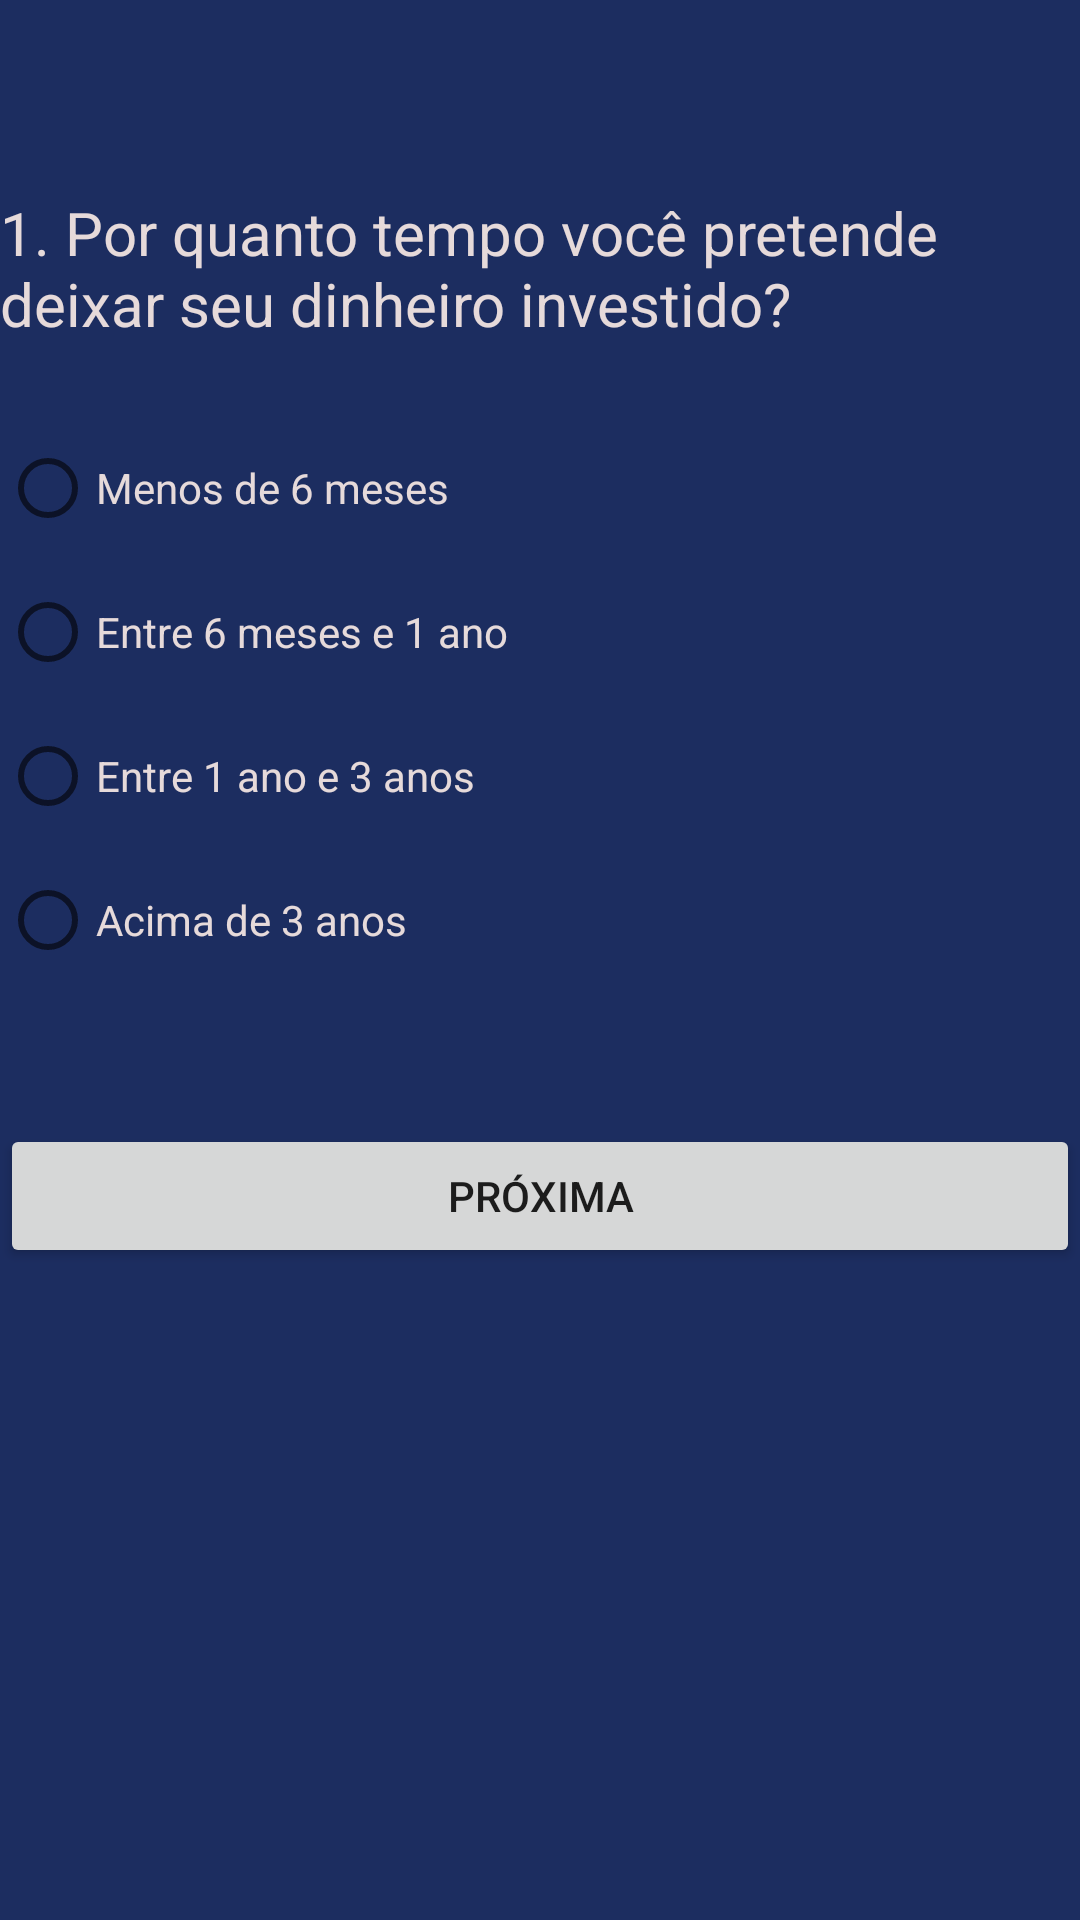

Reconstruct the res/layout file that produces this screen, plus the resources it refers to.
<!-- AndroidManifest.xml: application theme Theme.Perfil_Investidor_tp3 -->
<!-- res/layout/fragment_question_one.xml -->
<?xml version="1.0" encoding="utf-8"?>
<androidx.constraintlayout.widget.ConstraintLayout xmlns:android="http://schemas.android.com/apk/res/android"
    xmlns:app="http://schemas.android.com/apk/res-auto"
    xmlns:tools="http://schemas.android.com/tools"
    android:id="@+id/ConstraintLayout"
    android:layout_width="match_parent"
    android:layout_height="match_parent"
    android:background="#1c2d60"
    android:padding="0dp"
    tools:context=".QuestionOne">



    <TextView
        android:id="@+id/textView"
        android:layout_width="0dp"
        android:layout_height="wrap_content"
        android:layout_marginTop="64dp"
        android:text="@string/_1_por_quanto_tempo_voc_pretende_deixar_seu_dinheiro_investido"
        android:textColor="#E6DADA"
        android:textSize="20sp"
        app:layout_constraintEnd_toEndOf="parent"
        app:layout_constraintHorizontal_bias="0.495"
        app:layout_constraintStart_toStartOf="parent"
        app:layout_constraintTop_toTopOf="parent" />

    <RadioGroup
        android:id="@+id/radioGroup"
        android:layout_width="0dp"
        android:layout_height="wrap_content"
        android:layout_marginTop="24dp"
        app:layout_constraintEnd_toEndOf="parent"
        app:layout_constraintStart_toStartOf="parent"
        app:layout_constraintTop_toBottomOf="@+id/textView">

        <RadioButton
            android:id="@+id/rbOptionA"
            android:layout_width="match_parent"
            android:layout_height="wrap_content"
            android:text="@string/menos_de_6_meses"
            android:textColor="#E6DADA" />

        <RadioButton
            android:id="@+id/rbOptionB"
            android:layout_width="match_parent"
            android:layout_height="wrap_content"
            android:text="@string/entre_6_meses_e_1_ano"
            android:textColor="#E6DADA" />

        <RadioButton
            android:id="@+id/rbOptionC"
            android:layout_width="match_parent"
            android:layout_height="wrap_content"
            android:text="@string/entre_1_ano_e_3_anos"
            android:textColor="#E6DADA" />

        <RadioButton
            android:id="@+id/rbOptionD"
            android:layout_width="match_parent"
            android:layout_height="wrap_content"
            android:text="@string/acima_de_3_anos"
            android:textColor="#E6DADA" />

    </RadioGroup>

    <Button
        android:id="@+id/btSend1"
        android:layout_width="match_parent"
        android:layout_height="wrap_content"
        android:layout_marginTop="44dp"
        android:text="@string/pr_xima"
        app:layout_constraintEnd_toEndOf="parent"
        app:layout_constraintHorizontal_bias="0.842"
        app:layout_constraintStart_toStartOf="parent"
        app:layout_constraintTop_toBottomOf="@+id/radioGroup" />

</androidx.constraintlayout.widget.ConstraintLayout>
<!-- resources referenced by this layout -->
<resources>
  <string name="_1_por_quanto_tempo_voc_pretende_deixar_seu_dinheiro_investido">1. Por quanto tempo você pretende deixar seu dinheiro investido?</string>
  <string name="acima_de_3_anos">Acima de 3 anos</string>
  <string name="entre_1_ano_e_3_anos">Entre 1 ano e 3 anos</string>
  <string name="entre_6_meses_e_1_ano">Entre 6 meses e 1 ano</string>
  <string name="menos_de_6_meses">Menos de 6 meses</string>
  <string name="pr_xima">Próxima</string>
  <style name="Theme.Perfil_Investidor_tp3" parent="Theme.MaterialComponents.DayNight.DarkActionBar">
          
          <item name="colorPrimary">@color/purple_200</item>
          <item name="colorPrimaryVariant">@color/purple_700</item>
          <item name="colorOnPrimary">@color/white</item>
          
          <item name="colorSecondary">@color/teal_200</item>
          <item name="colorSecondaryVariant">@color/teal_700</item>
          <item name="colorOnSecondary">@color/black</item>
          
          <item name="android:statusBarColor" tools:targetApi="l">@color/purple_200</item>
          
      </style>
  <color name="purple_200">#424173</color>
  <color name="purple_700">#FF3700B3</color>
  <color name="white">#FFFFFFFF</color>
  <color name="teal_200">#FF03DAC5</color>
  <color name="teal_700">#FF018786</color>
  <color name="black">#FF000000</color>
</resources>
